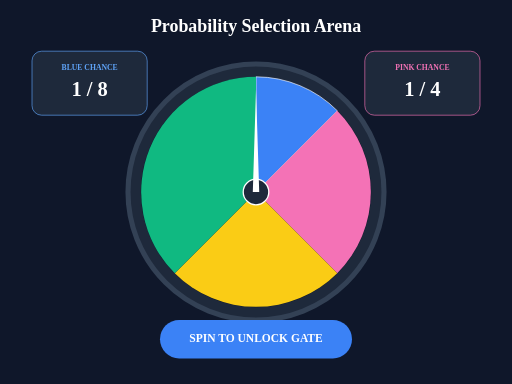
t = 0.00 s
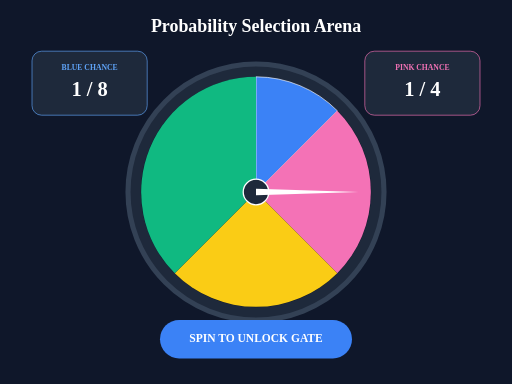
t = 0.50 s
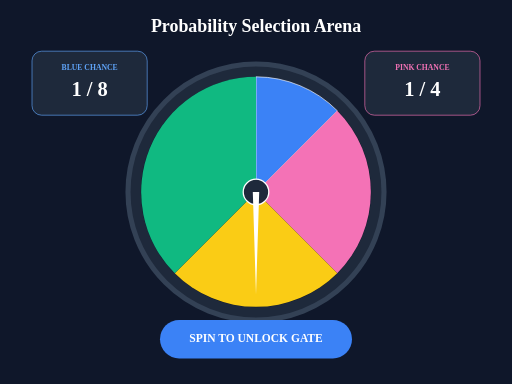
t = 1.00 s
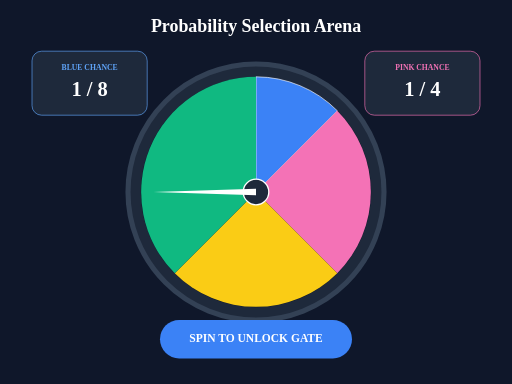
t = 1.50 s

The animated SVG that drew these frames (rendered in a browser with its animation timeline set to each time). Animation: 1 SMIL element (animateTransform=1); one cycle of 2.00 s, repeats indefinitely.

<svg width="800" height="600" viewBox="0 0 800 600" xmlns="http://www.w3.org/2000/svg">
  <title>L4 Probability Spinner - Campus Chance Arena</title>
  
  <rect width="800" height="600" fill="#0F172A" />
  
  {/* Spinner Station */}
  <g id="spinner-station" transform="translate(400, 300)">
     {/* Outer Dial */}
     <circle r="200" fill="#1E293B" stroke="#334155" stroke-width="8" />
     <circle r="180" fill="#0F172A" />

     {/* Sectors (Probability distribution) */}
     <g id="sectors">
        {/* Sector 1 (Blue) */}
        <path d="M0,0 L0,-180 A180,180 0 0,1 127,-127 Z" fill="#3B82F6" stroke="white" stroke-width="1" />
        {/* Sector 2 (Pink) */}
        <path d="M0,0 L127,-127 A180,180 0 0,1 127,127 Z" fill="#F472B6" />
        {/* Sector 3 (Amber) */}
        <path d="M0,0 L127,127 A180,180 0 0,1 -127,127 Z" fill="#FACC15" />
        {/* Sector 4 (Green) */}
        <path d="M0,0 L-127,127 A180,180 0 0,1 0,-180 Z" fill="#10B981" />
     </g>

     {/* Center Pivot */}
     <circle r="20" fill="#1E293B" stroke="white" stroke-width="2" />
     
     {/* Selector Needle (Animated rotation) */}
     <g id="needle">
        <path d="M-5,0 L0,-160 L5,0 Z" fill="white" />
        <animateTransform attributeName="transform" type="rotate" from="0 0 0" to="360 0 0" dur="2s" repeatCount="indefinite" />
     </g>
  </g>

  {/* Probability Stat Cards */}
  <g transform="translate(50, 80)">
     <rect width="180" height="100" rx="15" fill="#1E293B" stroke="#60A5FA" />
     <text x="90" y="30" text-anchor="middle" fill="#60A5FA" font-size="12" font-weight="900">BLUE CHANCE</text>
     <text x="90" y="70" text-anchor="middle" fill="white" font-size="32" font-weight="900">1 / 8</text>
  </g>

  <g transform="translate(570, 80)">
     <rect width="180" height="100" rx="15" fill="#1E293B" stroke="#F472B6" />
     <text x="90" y="30" text-anchor="middle" fill="#F472B6" font-size="12" font-weight="900">PINK CHANCE</text>
     <text x="90" y="70" text-anchor="middle" fill="white" font-size="32" font-weight="900">1 / 4</text>
  </g>

  {/* Mission Control Card */}
  <rect x="250" y="500" width="300" height="60" rx="30" fill="#3B82F6" />
  <text x="400" y="535" text-anchor="middle" fill="white" font-size="18" font-weight="900">SPIN TO UNLOCK GATE</text>

  <text x="400" y="50" text-anchor="middle" font-size="28" font-weight="900" fill="white">Probability Selection Arena</text>
</svg>
